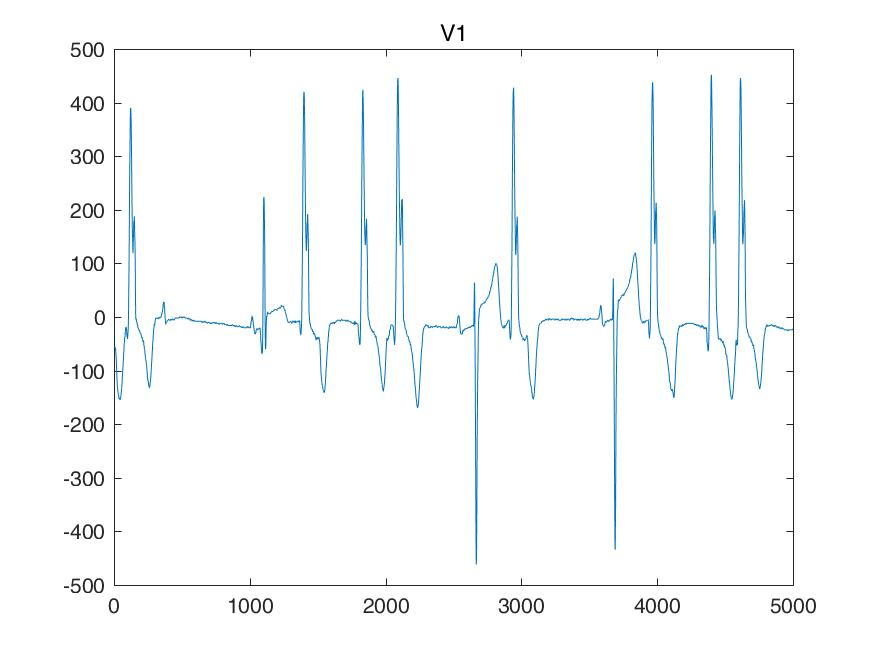

Data behind this chart, as committed beside it:
I, II, III, aVR, aVL, aVF, V1, V2, V3, V4, V5, V6, 
156, 39, -117, -97, 136, -39, -273, -195, -175, -48, 175, 292, 
156, 39, -117, -97, 136, -39, -273, -195, -175, -48, 175, 292, 
156, 39, -117, -97, 136, -39, -273, -195, -175, -48, 175, 292, 
156, 39, -117, -97, 136, -39, -273, -195, -175, -48, 175, 292, 
170, 43, -126, -107, 148, -41, -273, -200, -180, -53, 185, 297, 
175, 48, -126, -112, 151, -39, -273, -204, -185, -58, 185, 302, 
180, 53, -126, -117, 153, -36, -273, -209, -190, -63, 185, 307, 
185, 58, -126, -122, 156, -34, -273, -214, -195, -68, 185, 312, 
190, 58, -131, -124, 161, -36, -287, -234, -204, -78, 195, 326, 
195, 58, -136, -126, 165, -39, -292, -244, -214, -78, 195, 331, 
200, 58, -141, -129, 170, -41, -297, -253, -224, -78, 195, 336, 
204, 58, -146, -131, 175, -43, -302, -263, -234, -78, 195, 341, 
224, 63, -161, -143, 192, -48, -331, -283, -253, -87, 209, 361, 
234, 68, -165, -151, 200, -48, -351, -302, -263, -87, 214, 370, 
244, 73, -170, -158, 207, -48, -370, -322, -273, -87, 219, 380, 
253, 78, -175, -165, 214, -48, -390, -341, -283, -87, 224, 390, 
253, 73, -180, -163, 217, -53, -434, -366, -307, -102, 229, 409, 
253, 68, -185, -161, 219, -58, -468, -390, -322, -107, 234, 419, 
253, 63, -190, -158, 222, -63, -502, -414, -336, -112, 239, 429, 
253, 58, -195, -156, 224, -68, -536, -439, -351, -117, 244, 439, 
287, 68, -219, -178, 253, -75, -566, -458, -356, -117, 258, 458, 
307, 82, -224, -195, 265, -70, -590, -468, -361, -117, 263, 468, 
326, 82, -244, -204, 285, -80, -610, -478, -370, -117, 273, 478, 
341, 73, -268, -207, 305, -97, -624, -488, -375, -122, 283, 492, 
346, 82, -263, -214, 305, -90, -644, -492, -385, -126, 297, 507, 
351, 97, -253, -224, 302, -78, -653, -507, -395, -126, 297, 517, 
370, 107, -263, -239, 317, -78, -668, -527, -405, -131, 302, 531, 
375, 112, -263, -244, 319, -75, -678, -541, -409, -136, 312, 546, 
375, 112, -263, -244, 319, -75, -688, -556, -419, -146, 317, 566, 
380, 122, -258, -251, 319, -68, -692, -575, -434, -146, 326, 575, 
380, 126, -253, -253, 317, -63, -702, -590, -444, -141, 336, 590, 
366, 126, -239, -246, 302, -56, -707, -610, -453, -136, 346, 600, 
370, 146, -224, -258, 297, -39, -712, -614, -463, -122, 361, 614, 
380, 151, -229, -265, 305, -39, -717, -614, -463, -122, 375, 639, 
400, 156, -244, -278, 322, -43, -732, -614, -463, -122, 385, 653, 
409, 161, -248, -285, 329, -43, -741, -624, -463, -117, 400, 673, 
400, 161, -239, -280, 319, -39, -746, -629, -473, -107, 414, 668, 
400, 161, -239, -280, 319, -39, -746, -639, -478, -112, 414, 673, 
414, 161, -253, -287, 334, -46, -746, -653, -478, -117, 419, 673, 
405, 161, -244, -283, 324, -41, -746, -649, -478, -117, 424, 673, 
370, 170, -200, -270, 285, -14, -736, -658, -473, -112, 434, 668, 
351, 170, -180, -261, 265, -4, -741, -658, -473, -107, 429, 668, 
346, 170, -175, -258, 261, -2, -751, -658, -483, -102, 424, 663, 
341, 170, -170, -256, 256, 0, -756, -658, -483, -97, 424, 658, 
326, 185, -141, -256, 234, 21, -751, -658, -468, -78, 429, 653, 
322, 190, -131, -256, 226, 29, -746, -649, -463, -68, 439, 644, 
317, 195, -122, -256, 219, 36, -741, -649, -458, -58, 448, 634, 
312, 200, -112, -256, 212, 43, -732, -649, -453, -48, 453, 629, 
307, 204, -102, -256, 204, 51, -722, -634, -444, -39, 448, 610, 
302, 204, -97, -253, 200, 53, -717, -619, -434, -29, 448, 605, 
297, 204, -92, -251, 195, 56, -707, -610, -419, -19, 448, 600, 
287, 204, -82, -246, 185, 61, -692, -595, -405, -9, 448, 595, 
273, 195, -78, -234, 175, 58, -678, -570, -380, 0, 444, 566, 
268, 200, -68, -234, 168, 65, -663, -556, -366, 9, 444, 551, 
263, 200, -63, -231, 163, 68, -649, -541, -351, 14, 439, 531, 
239, 185, -53, -212, 146, 65, -644, -527, -336, 24, 424, 512, 
219, 161, -58, -190, 139, 51, -629, -507, -317, 39, 405, 478, 
224, 175, -48, -200, 136, 63, -610, -483, -302, 43, 395, 458, 
214, 180, -34, -197, 124, 73, -585, -463, -292, 48, 385, 439, 
195, 180, -14, -187, 104, 82, -556, -439, -283, 53, 375, 424, 
... 4,940 more rows
